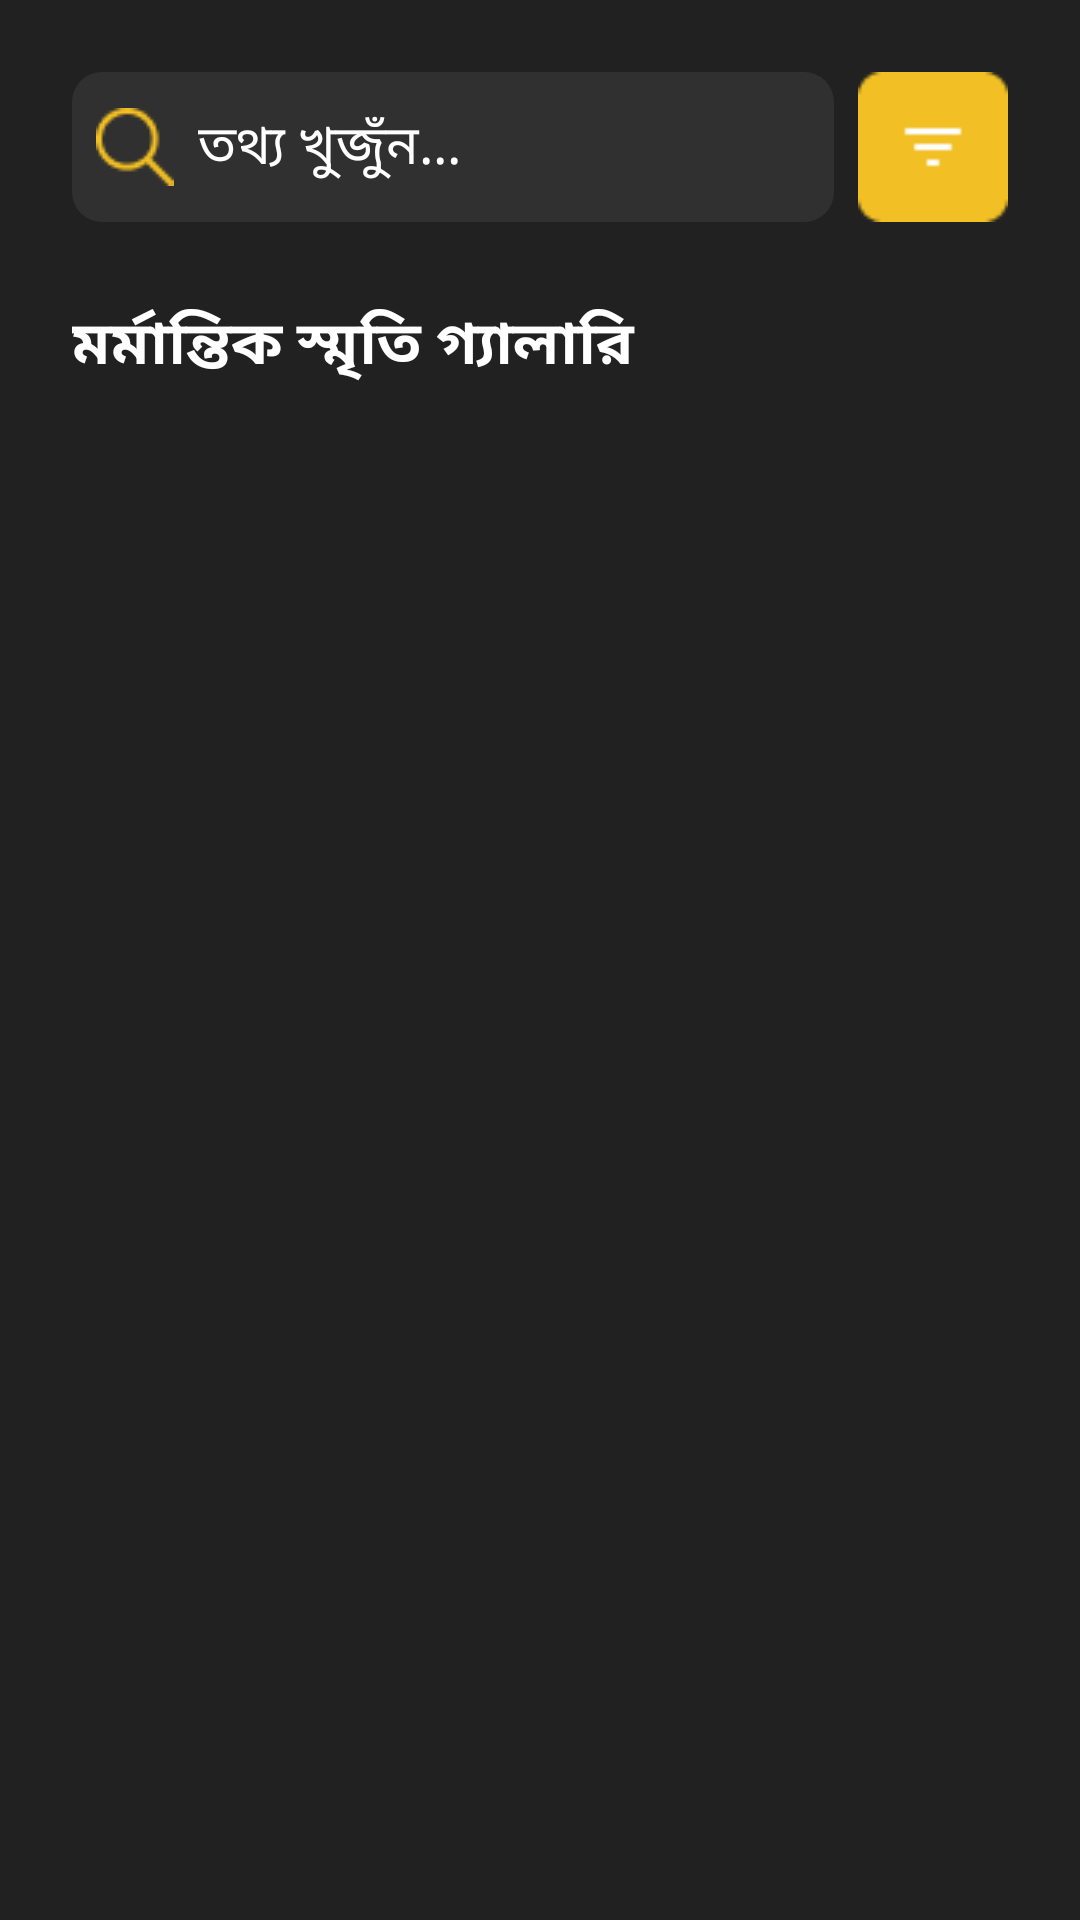

Here is an Android app screen rendered from its layout file. Give the layout XML and the strings, colors and styles it references.
<!-- AndroidManifest.xml: application theme Theme.July2024App -->
<!-- res/layout/fragment_picture.xml -->
<?xml version="1.0" encoding="utf-8"?>
<androidx.constraintlayout.widget.ConstraintLayout xmlns:android="http://schemas.android.com/apk/res/android"
    xmlns:app="http://schemas.android.com/apk/res-auto"
    xmlns:tools="http://schemas.android.com/tools"
    android:layout_width="match_parent"
    android:layout_height="match_parent"
    tools:context=".Fragment.PictureFragment"
    android:background="@color/primary_color"
    >

    <TextView
        android:id="@+id/helloTv"
        android:layout_width="match_parent"
        android:layout_height="wrap_content"
        android:layout_marginStart="24dp"
        android:layout_marginEnd="24dp"
        android:text="মর্মান্তিক স্মৃতি গ্যালারি"
        android:fontFamily="@font/bold"
        android:textStyle="bold"
        android:paddingTop="18dp"
        android:paddingBottom="8dp"
        android:textColor="@color/white"
        android:textSize="20dp"
        app:layout_constraintEnd_toEndOf="parent"
        app:layout_constraintStart_toStartOf="parent"
        app:layout_constraintTop_toBottomOf="@id/linearLayout2" />
    <LinearLayout
        android:id="@+id/linearLayout2"
        android:layout_width="match_parent"
        android:layout_height="0dp"
        android:layout_marginStart="16dp"
        android:layout_marginTop="16dp"
        android:layout_marginEnd="16dp"
        android:orientation="horizontal"
        android:padding="8dp"
        app:layout_constraintEnd_toEndOf="parent"
        app:layout_constraintStart_toEndOf="@+id/view5"
        app:layout_constraintStart_toStartOf="parent"
        app:layout_constraintTop_toTopOf="parent">

        <EditText
            android:id="@+id/searchBar"
            android:layout_width="wrap_content"
            android:layout_height="50dp"
            android:layout_weight="1"
            android:background="@drawable/grey_bg"
            android:drawableStart="@drawable/search_icon"
            android:drawablePadding="8dp"
            android:fontFamily="@font/regular"
            android:hint="@string/search_hint"
            android:padding="8dp"
            android:textColor="@color/white"
            android:textColorHint="@color/white"
            android:textSize="18sp" />

        <ImageView
            android:id="@+id/imageView2"
            android:layout_width="50dp"
            android:layout_height="50dp"
            android:layout_marginStart="8dp"
            app:layout_constraintEnd_toEndOf="parent"
            app:srcCompat="@drawable/fileter_icon" />

    </LinearLayout>


    <androidx.recyclerview.widget.RecyclerView
        android:id="@+id/view5"
        android:layout_width="match_parent"
        android:layout_height="0dp"
        android:clickable="true"
        android:clipChildren="false"
        android:clipToPadding="false"
        android:paddingStart="16dp"
        android:paddingEnd="16dp"
        android:paddingBottom="100dp"
        app:layout_constraintBottom_toBottomOf="parent"
        app:layout_constraintEnd_toEndOf="parent"
        app:layout_constraintHorizontal_bias="0.0"
        app:layout_constraintStart_toStartOf="parent"
        app:layout_constraintTop_toBottomOf="@+id/helloTv"
        app:layout_constraintVertical_bias="0.0">

    </androidx.recyclerview.widget.RecyclerView>



</androidx.constraintlayout.widget.ConstraintLayout>
<!-- resources referenced by this layout -->
<resources>
  <color name="primary_color">#212121</color>
  <color name="white">#FFFFFFFF</color>
  <!-- drawable fileter_icon: png bitmap (drawable, 494 bytes) -->
  <!-- drawable grey_bg (drawable) -->
  <?xml version="1.0" encoding="utf-8"?>
  <selector xmlns:android="http://schemas.android.com/apk/res/android">
  <item>
      <shape android:shape="rectangle">
          <corners android:radius="10dp" />
          <solid android:color="@color/secondary_color"/>
      </shape>
  </item>
  </selector>
  <!-- drawable search_icon: png bitmap (drawable, 675 bytes) -->
  <string name="search_hint">তথ্য খুজুঁন...</string>
  <style name="Theme.July2024App" parent="Base.Theme.July2024App" />
  <color name="secondary_color">#303030</color>
  <style name="Base.Theme.July2024App" parent="Theme.Material3.DayNight.NoActionBar">
          
           <item name="colorPrimary">@color/primary_color</item>
      </style>
</resources>
